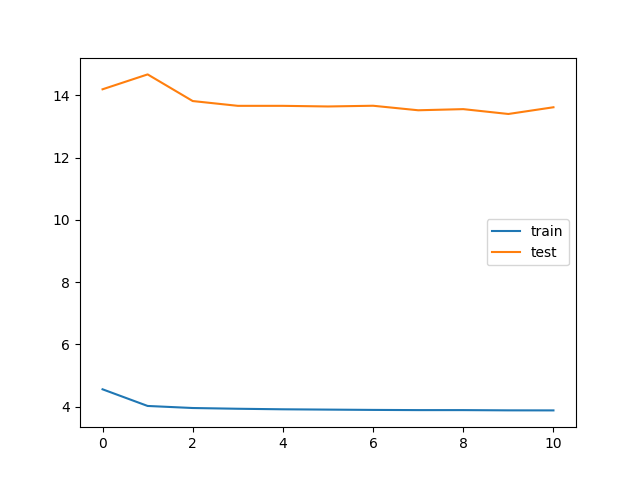

The file beside this chart, header and first rows:
train_loss, test_loss, save
4.56, 14.2, V
4.024, 14.68, 
3.958, 13.82, V
3.934, 13.67, V
3.917, 13.67, V
3.907, 13.65, V
3.897, 13.67, 
3.891, 13.52, V
3.891, 13.56, 
3.883, 13.4, V
3.882, 13.62, 
